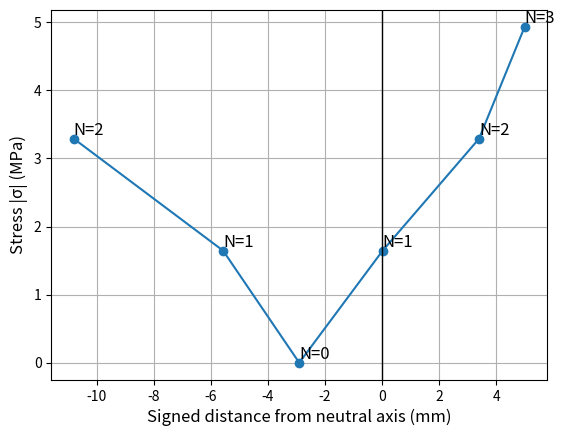

Write Python code to recreate this figure.
import numpy as np
import matplotlib.pyplot as plt

# Fringe constant (MPa per fringe)
C = 1.645

# Beam height (meters)
h = 0.02534 # for unnotched and V-notch
#h = 0.02536 # for U-notch

# Fringe locations from top surface 
z_in_un = np.array([0.075, 0.313, 0.545, 0.770, 0.973])
z_in_u = np.array([0.292, 0.323, 0.360, 0.488, 0.720, 0.908])
z_in_v = np.array([0.302, 0.365, 0.498, 0.613, 0.718, 0.924])

#z = z_in_un * 0.0254 
#z = z_in_u * 0.0254 
z = z_in_v * 0.0254 

# Signed distance from neutral axis
y = (h / 2) - z

# Fringe orders
#N = np.array([2, 1, 0, 1, 2]) # for unnotched
N = np.array([3, 2, 1, 0, 1, 2]) # for u-notch and v-notch

# Stress (MPa)
sigma = C * N

# Print table
print("Fringe location y (mm) | Stress (MPa) | N")
print("----------------------------------------")
for yi, si, ni in zip(y * 1e3, sigma, N):
    print(f"{yi:>20.3f} | {si:>10.3f} | {ni}")

# Plot
plt.figure()
plt.plot(y * 1e3, sigma, 'o-')

# Label each point with fringe order
for yi, si, ni in zip(y * 1e3, sigma, N):
    plt.text(yi, si, f"N={ni}", fontsize=12,
             ha='left', va='bottom')

plt.xlabel('Signed distance from neutral axis (mm)', fontsize=12)
plt.ylabel('Stress |σ| (MPa)', fontsize=12)
plt.axvline(0, color='k', linewidth=1)
plt.grid(True)
plt.show()